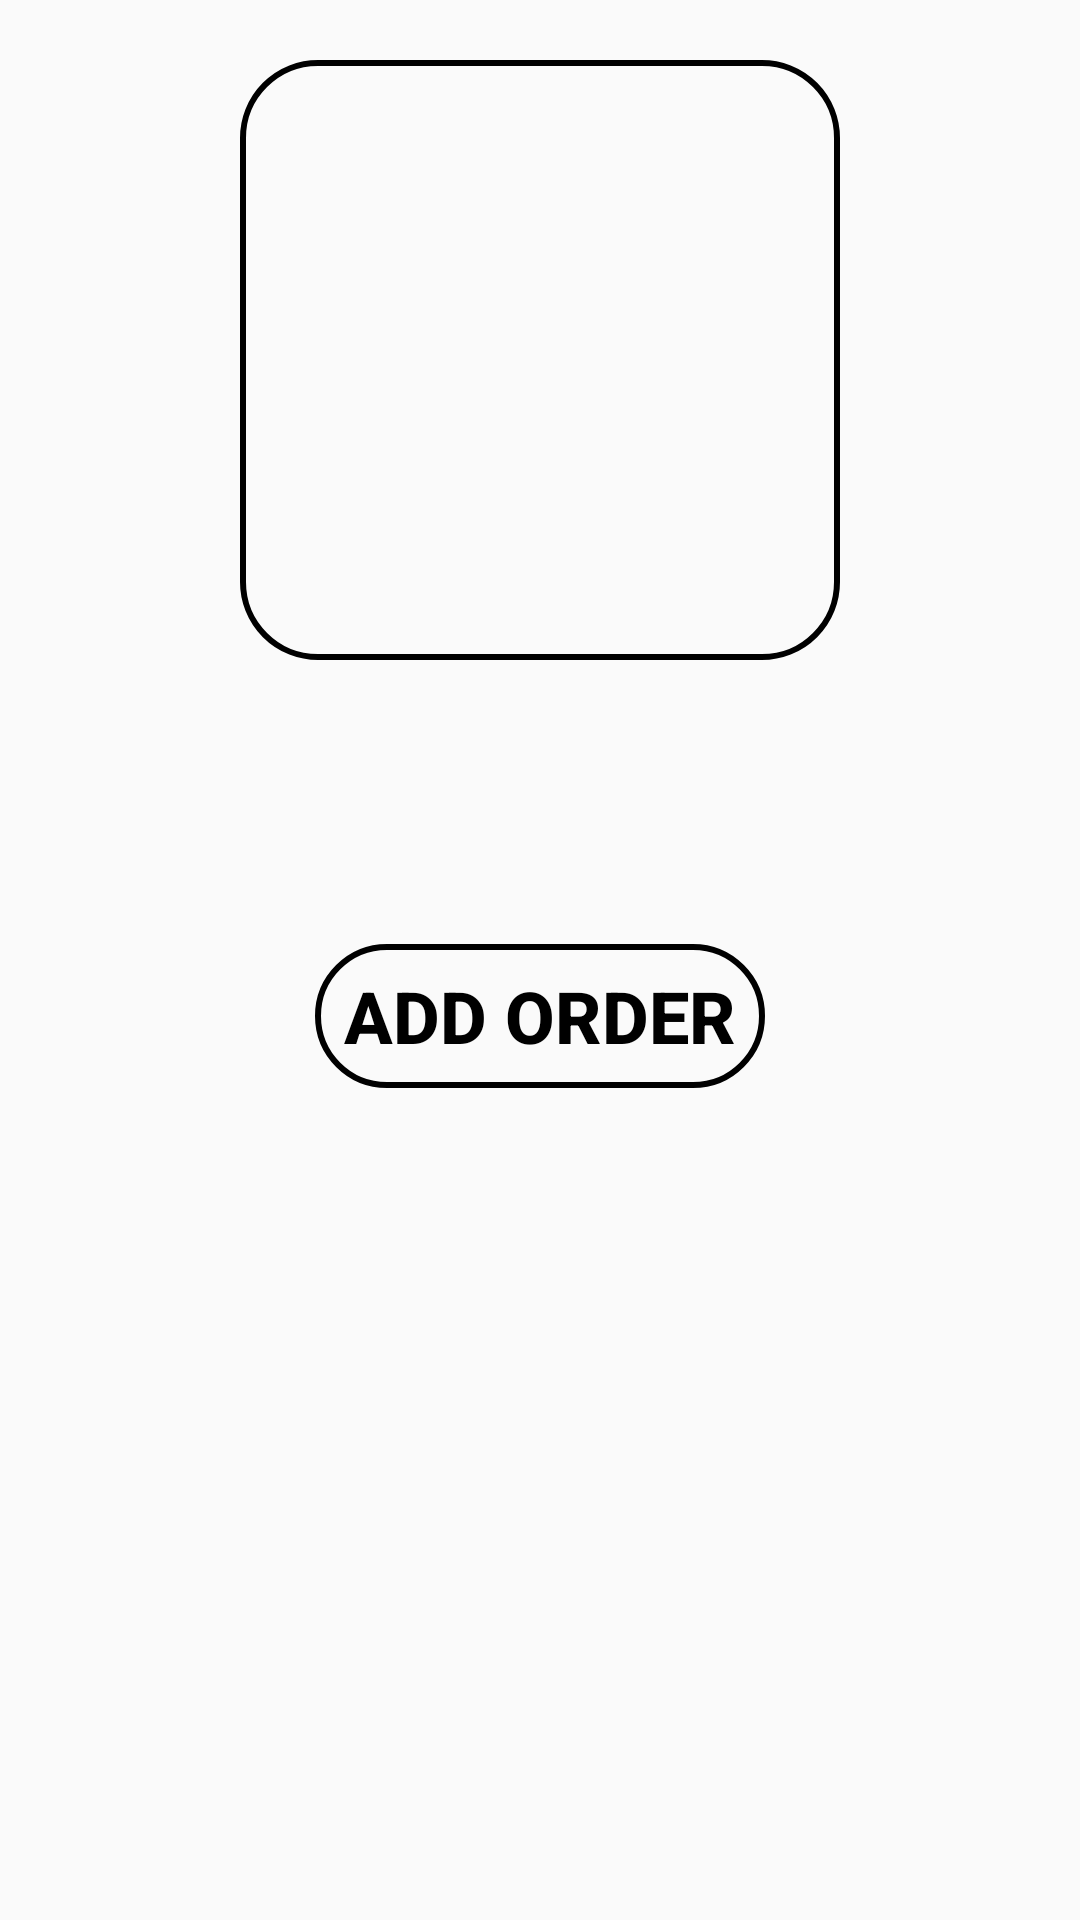

Android layout source for this screen:
<!-- AndroidManifest.xml: application theme Theme.Pizzaorderinh -->
<!-- res/layout/fragment_desc_search.xml -->
<?xml version="1.0" encoding="utf-8"?>
<FrameLayout xmlns:android="http://schemas.android.com/apk/res/android"
    xmlns:tools="http://schemas.android.com/tools"
    android:layout_width="match_parent"
    android:layout_height="match_parent"
    tools:context=".descFragment">

    <LinearLayout
        android:layout_width="match_parent"
        android:layout_height="wrap_content"
        android:id="@+id/sea"
        android:orientation="vertical">

        <ImageView
            android:layout_width="200dp"
            android:layout_height="200dp"
            android:id="@+id/seaImg"
            android:background="@drawable/border"
            android:layout_gravity="center_horizontal"
            android:layout_marginTop="20dp"/>

        <TextView
            android:id="@+id/seaText1"
            android:layout_width="wrap_content"
            android:layout_height="wrap_content"
            android:fontFamily="sans-serif"
            android:layout_gravity="center_horizontal"
            android:textColor="@color/black"

            android:textSize="24dp"
            android:textStyle="bold"/>
        <TextView
            android:id="@+id/seaText2"
            android:layout_width="wrap_content"
            android:layout_height="wrap_content"
            android:fontFamily="sans-serif"
            android:layout_gravity="center_horizontal"
            android:textColor="@color/black"
            android:textSize="24dp"
            android:textStyle="bold"/>

        <Button
            android:layout_width="150dp"
            android:layout_height="wrap_content"
            android:layout_gravity="center"
            android:textSize="24dp"
            android:text="ADD ORDER"
            android:textStyle="bold"
            android:id="@+id/addOrderS"
            android:textColor="@color/black"
            android:background="@drawable/border"
            android:layout_marginTop="30dp"/>

    </LinearLayout>


</FrameLayout>
<!-- resources referenced by this layout -->
<resources>
  <color name="black">#FF000000</color>
  <!-- drawable border (drawable) -->
  <?xml version="1.0" encoding="utf-8"?>
  <shape xmlns:android="http://schemas.android.com/apk/res/android">
   <corners android:radius="25dp">
   </corners>
      <stroke
          android:color="@color/black"
          android:width="2dp"></stroke>
  
  </shape>
  <style name="Theme.Pizzaorderinh" parent="Theme.AppCompat.Light.DarkActionBar">
          
          <item name="colorPrimary">@color/purple_500</item>
          <item name="colorPrimaryVariant">@color/purple_700</item>
          <item name="colorOnPrimary">@color/white</item>
          
          <item name="colorSecondary">@color/teal_200</item>
          <item name="colorSecondaryVariant">@color/teal_700</item>
          <item name="colorOnSecondary">@color/black</item>
          
          <item name="android:statusBarColor">?attr/colorPrimaryVariant</item>
          
      </style>
  <color name="purple_500">#FF6200EE</color>
  <color name="purple_700">#FF3700B3</color>
  <color name="white">#FFFFFFFF</color>
  <color name="teal_200">#FF03DAC5</color>
  <color name="teal_700">#FF018786</color>
</resources>
